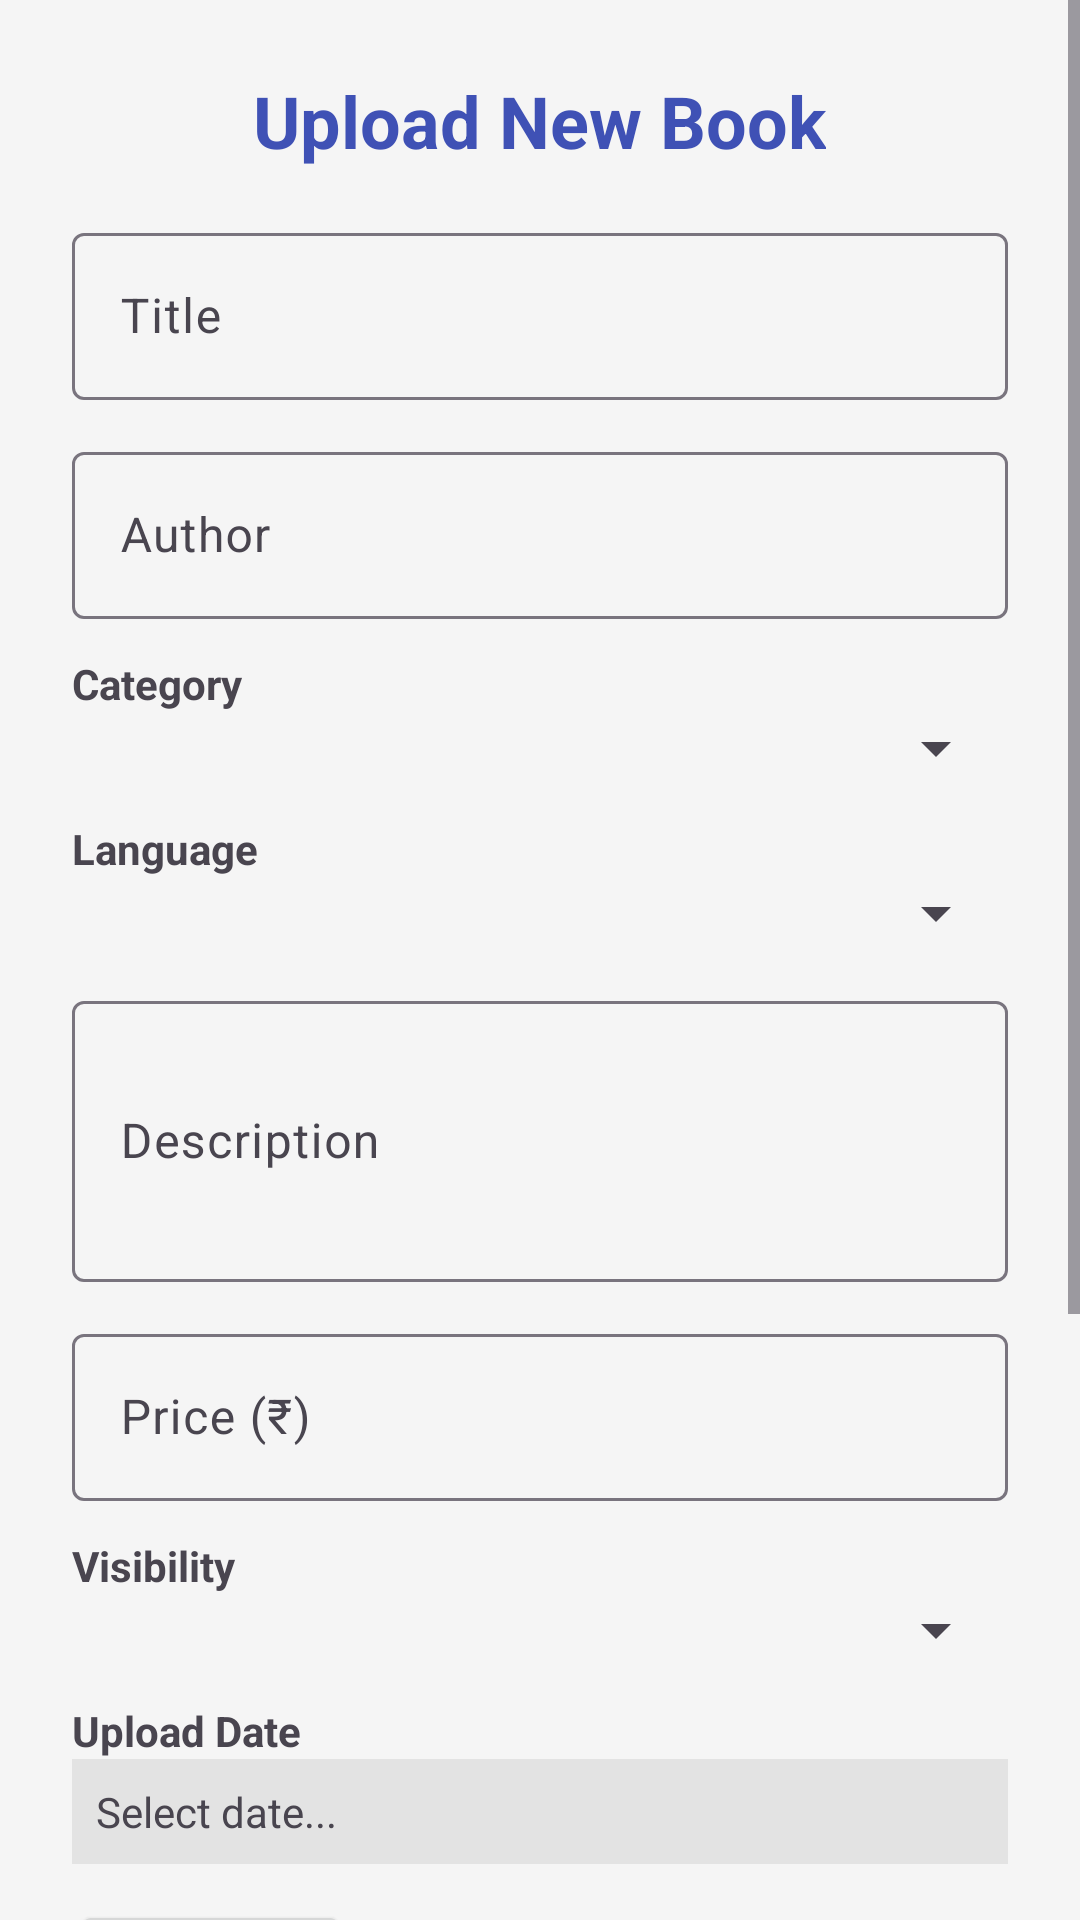

Reconstruct the res/layout file that produces this screen, plus the resources it refers to.
<!-- AndroidManifest.xml: application theme Theme.BookHive -->
<!-- res/layout/fragment_upload_book.xml -->
<?xml version="1.0" encoding="utf-8"?>
<ScrollView xmlns:android="http://schemas.android.com/apk/res/android"
    android:layout_width="match_parent"
    android:layout_height="match_parent"
    android:background="#F5F5F5">

    <LinearLayout
        android:layout_width="match_parent"
        android:layout_height="wrap_content"
        android:orientation="vertical"
        android:padding="24dp">

        <TextView
            android:layout_width="wrap_content"
            android:layout_height="wrap_content"
            android:text="Upload New Book"
            android:textSize="24sp"
            android:textStyle="bold"
            android:textColor="#3F51B5"
            android:layout_gravity="center_horizontal"
            android:layout_marginBottom="16dp" />

        <com.google.android.material.textfield.TextInputLayout
            android:layout_width="match_parent"
            android:layout_height="wrap_content"
            android:layout_marginBottom="12dp">
            <com.google.android.material.textfield.TextInputEditText
                android:id="@+id/input_title"
                android:layout_width="match_parent"
                android:layout_height="wrap_content"
                android:hint="Title" />
        </com.google.android.material.textfield.TextInputLayout>

        <com.google.android.material.textfield.TextInputLayout
            android:layout_width="match_parent"
            android:layout_height="wrap_content"
            android:layout_marginBottom="12dp">
            <com.google.android.material.textfield.TextInputEditText
                android:id="@+id/input_author"
                android:layout_width="match_parent"
                android:layout_height="wrap_content"
                android:hint="Author" />
        </com.google.android.material.textfield.TextInputLayout>

        <TextView
            android:layout_width="wrap_content"
            android:layout_height="wrap_content"
            android:text="Category"
            android:textStyle="bold" />
        <Spinner
            android:id="@+id/spinner_category"
            android:layout_width="match_parent"
            android:layout_height="wrap_content"
            android:layout_marginBottom="12dp" />

        <TextView
            android:layout_width="wrap_content"
            android:layout_height="wrap_content"
            android:text="Language"
            android:textStyle="bold" />
        <Spinner
            android:id="@+id/spinner_language"
            android:layout_width="match_parent"
            android:layout_height="wrap_content"
            android:layout_marginBottom="12dp" />

        <com.google.android.material.textfield.TextInputLayout
            android:layout_width="match_parent"
            android:layout_height="wrap_content"
            android:layout_marginBottom="12dp">
            <com.google.android.material.textfield.TextInputEditText
                android:id="@+id/input_description"
                android:layout_width="match_parent"
                android:layout_height="wrap_content"
                android:hint="Description"
                android:minLines="3"
                android:maxLines="5" />
        </com.google.android.material.textfield.TextInputLayout>

        <com.google.android.material.textfield.TextInputLayout
            android:layout_width="match_parent"
            android:layout_height="wrap_content"
            android:layout_marginBottom="12dp">
            <com.google.android.material.textfield.TextInputEditText
                android:id="@+id/input_price"
                android:layout_width="match_parent"
                android:layout_height="wrap_content"
                android:hint="Price (₹)"
                android:inputType="numberDecimal" />
        </com.google.android.material.textfield.TextInputLayout>

        <TextView
            android:layout_width="wrap_content"
            android:layout_height="wrap_content"
            android:text="Visibility"
            android:textStyle="bold" />
        <Spinner
            android:id="@+id/spinner_visibility"
            android:layout_width="match_parent"
            android:layout_height="wrap_content"
            android:layout_marginBottom="12dp" />

        <TextView
            android:layout_width="wrap_content"
            android:layout_height="wrap_content"
            android:text="Upload Date"
            android:textStyle="bold" />
        <TextView
            android:id="@+id/text_upload_date"
            android:layout_width="match_parent"
            android:layout_height="wrap_content"
            android:background="#E3E3E3"
            android:padding="8dp"
            android:layout_marginBottom="12dp"
            android:text="Select date..." />

        <Button
            android:id="@+id/button_pick_date"
            android:layout_width="wrap_content"
            android:layout_height="wrap_content"
            android:text="Pick Date"
            android:layout_marginBottom="16dp" />

        <TextView
            android:layout_width="wrap_content"
            android:layout_height="wrap_content"
            android:text="Cover Image"
            android:textStyle="bold" />
        <LinearLayout
            android:layout_width="match_parent"
            android:layout_height="wrap_content"
            android:orientation="horizontal"
            android:gravity="center_vertical"
            android:layout_marginBottom="12dp">
            <Button
                android:id="@+id/button_select_cover"
                android:layout_width="wrap_content"
                android:layout_height="wrap_content"
                android:text="Select Cover" />
            <TextView
                android:id="@+id/text_cover_status"
                android:layout_width="0dp"
                android:layout_height="wrap_content"
                android:layout_weight="1"
                android:paddingStart="12dp"
                android:text="No file selected" />
        </LinearLayout>

        <TextView
            android:layout_width="wrap_content"
            android:layout_height="wrap_content"
            android:text="Ebook File (PDF)"
            android:textStyle="bold" />
        <LinearLayout
            android:layout_width="match_parent"
            android:layout_height="wrap_content"
            android:orientation="horizontal"
            android:gravity="center_vertical"
            android:layout_marginBottom="12dp">
            <Button
                android:id="@+id/button_select_pdf"
                android:layout_width="wrap_content"
                android:layout_height="wrap_content"
                android:text="Select PDF" />
            <TextView
                android:id="@+id/text_pdf_status"
                android:layout_width="0dp"
                android:layout_height="wrap_content"
                android:layout_weight="1"
                android:paddingStart="12dp"
                android:text="No file selected" />
        </LinearLayout>

        <Button
            android:id="@+id/button_upload_book"
            android:layout_width="match_parent"
            android:layout_height="wrap_content"
            android:text="Upload Book"
            android:backgroundTint="#3F51B5"
            android:textColor="#FFF"
            android:textStyle="bold"
            android:textAllCaps="false"
            android:layout_marginTop="8dp" />

    </LinearLayout>
</ScrollView>
<!-- resources referenced by this layout -->
<resources>
  <style name="Theme.BookHive" parent="Base.Theme.BookHive" />
  <style name="Base.Theme.BookHive" parent="Theme.Material3.Light.NoActionBar">
          
          
          <item name="android:forceDarkAllowed">false</item>
          <item name="android:windowLightStatusBar">true</item>
  
      </style>
</resources>
